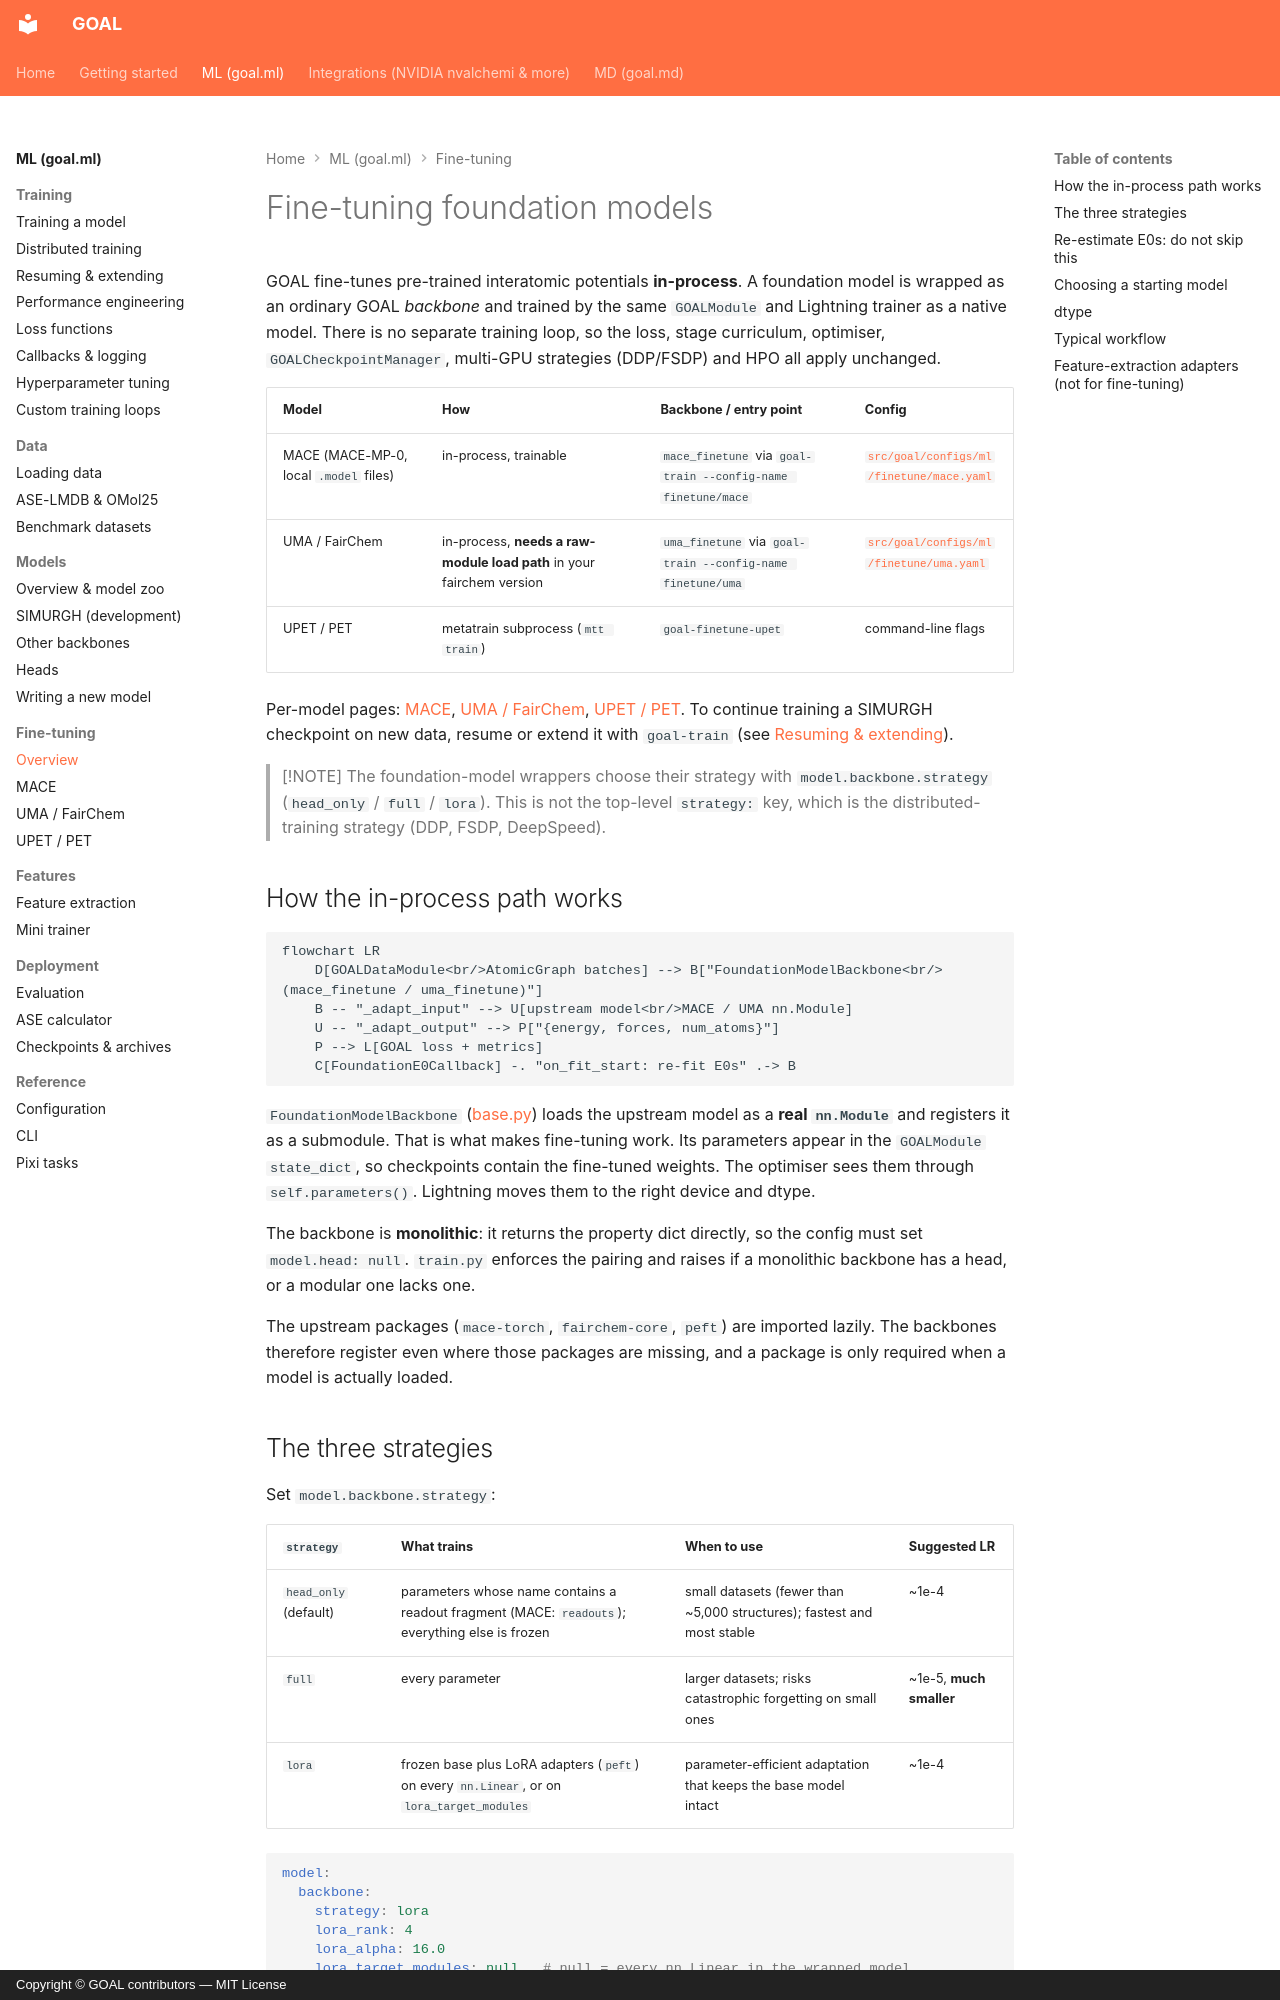

repository: Nourollah/GOAL · page: ml/finetuning/overview/index.html · generator: mkdocs · copyright: Copyright © GOAL contributors — MIT License

# Fine-tuning foundation models

GOAL fine-tunes pre-trained interatomic potentials **in-process**. A
foundation model is wrapped as an ordinary GOAL *backbone* and trained by the
same `GOALModule` and Lightning trainer as a native model. There is no
separate training loop, so the loss, stage curriculum, optimiser,
`GOALCheckpointManager`, multi-GPU strategies (DDP/FSDP) and HPO all apply
unchanged.

| Model | How | Backbone / entry point | Config |
|---|---|---|---|
| MACE (MACE-MP-0, local `.model` files) | in-process, trainable | `mace_finetune` via `goal-train --config-name finetune/mace` | [`src/goal/configs/ml/finetune/mace.yaml`](https://github.com/Nourollah/GOAL/blob/main/src/goal/configs/ml/finetune/mace.yaml) |
| UMA / FairChem | in-process, **needs a raw-module load path** in your fairchem version | `uma_finetune` via `goal-train --config-name finetune/uma` | [`src/goal/configs/ml/finetune/uma.yaml`](https://github.com/Nourollah/GOAL/blob/main/src/goal/configs/ml/finetune/uma.yaml) |
| UPET / PET | metatrain subprocess (`mtt train`) | `goal-finetune-upet` | command-line flags |

Per-model pages: [MACE](mace.md), [UMA / FairChem](uma.md), [UPET / PET](upet.md). To continue training a SIMURGH checkpoint on new data, resume or extend it with `goal-train` (see [Resuming & extending](../training/resuming.md)).

> [!NOTE]
> The foundation-model wrappers choose their strategy with `model.backbone.strategy` (`head_only` / `full` / `lora`). This is not the top-level `strategy:` key, which is the distributed-training strategy (DDP, FSDP, DeepSpeed).

## How the in-process path works

```mermaid
flowchart LR
    D[GOALDataModule<br/>AtomicGraph batches] --> B["FoundationModelBackbone<br/>(mace_finetune / uma_finetune)"]
    B -- "_adapt_input" --> U[upstream model<br/>MACE / UMA nn.Module]
    U -- "_adapt_output" --> P["{energy, forces, num_atoms}"]
    P --> L[GOAL loss + metrics]
    C[FoundationE0Callback] -. "on_fit_start: re-fit E0s" .-> B
```

`FoundationModelBackbone`
([base.py](https://github.com/Nourollah/GOAL/blob/main/src/goal/ml/nn/models/foundation/base.py))
loads the upstream model as a **real `nn.Module`** and registers it as a
submodule. That is what makes fine-tuning work. Its parameters appear in the
`GOALModule` `state_dict`, so checkpoints contain the fine-tuned weights. The
optimiser sees them through `self.parameters()`. Lightning moves them to the
right device and dtype.

The backbone is **monolithic**: it returns the property dict directly, so the
config must set `model.head: null`. `train.py` enforces the pairing and
raises if a monolithic backbone has a head, or a modular one lacks one.

The upstream packages (`mace-torch`, `fairchem-core`, `peft`) are imported
lazily. The backbones therefore register even where those packages are
missing, and a package is only required when a model is actually loaded.
